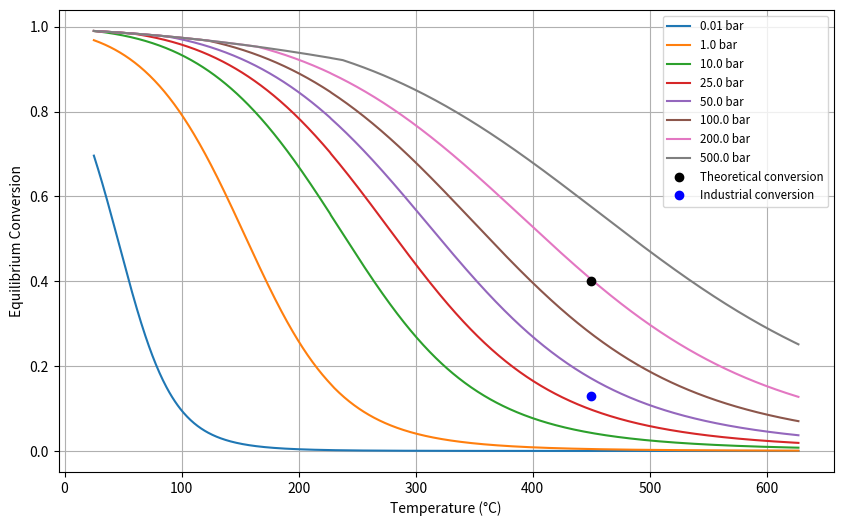

Generate this figure with matplotlib:
# -*- coding: utf-8 -*-
"""Phase change ideal

Automatically generated by Colaboratory.

Original file is located at
    https://colab.research.google.com/drive/1ec5yobormbhcNFvs3N0ep5IfOR-ollbI
"""



"""### Enthalpy as a function of temperature and ideal gas behaviour"""

#import modules

import numpy as np
import matplotlib.pyplot as plt
import matplotlib.lines as mlines
import sympy as sp

#constants
R=8.314
T0 = 298 #kelvin
T = np.linspace(T0,900,1000) #kelvin
DHR_298 = -45.940*2 * 1000 #j/mol
DSR_298=-198.110 # j/(mol*K)

DGR_298  = DHR_298 - T0 * DSR_298 #j/mol
K_298 = np.exp(-DGR_298/(R*T0))


# initialising and defining arrays
temps = np.linspace(298,900,1000)
H = np.zeros_like(temps)
S = np.zeros_like(temps)
G = np.zeros_like(temps)
P = np.array([0.01,1,10,25,50,100,200,500])


# CP CONSTANTS at 500 K
import numpy as np

def cp_data():
    C_N2_500 = {'a': 28.98641,
                'b': 1.853978,
                'c': -9.647459,
                'd': 16.63537,
                'e': 0.000117}

    C_H2 = {'a': 33.066178,
            'b': -11.363417 ,
            'c': 11.432816,
            'd': -2.772874,
            'e': -0.158558}

    C_NH3 = {'a': 19.99563,
             'b': 49.77119 ,
             'c': -15.37599,
             'd': 1.921168,
             'e': 0.18974}

    # N2 Cp CONSTANTS 500 - 2000 K
    C_N2_2000 = {'a': 19.50583,
                 'b': 19.88705,
                 'c': -8.598535,
                 'd': 1.369784,
                 'e': 0.527601}

    # Put in list for ease of use
    Cp_data = np.array([C_N2_500, C_N2_2000, C_H2, C_NH3])
    return Cp_data


Cp_data = cp_data()

def DCp (Cp_data):
  #C_H2 = {key: value * 3 for key, value in Cp_data[2].items()}
  #C_NH3 = {key: value * 2 for key, value in Cp_data[3].items()}
  DCp_500 = {key: 2*Cp_data[3][key] - (Cp_data[0][key] + 3*Cp_data[2][key]) for key in Cp_data[0] }
  DCp_2000 = {key: 2*Cp_data[3][key] - (Cp_data[1][key] + 3*Cp_data[2][key]) for key in Cp_data[2] }

  return DCp_500, DCp_2000

def integration():

  # Define the variable and the polynomial
  A,B,C,D,E,T,T0 = sp.symbols('A B C D E T T0')
  # a + bt + ct^2 + Dt^3 + E/t^2
  ##Enthalpy
  # both cases
  t = T/1000

  H_polynomial =  A + B*t + C*t**2 + D*t**3 +  E*t**(-2)




  # Integrate the for Enthalpy
  #dH = (C(T))dT

  H_integrated = sp.integrate(H_polynomial,(T, T0, T))

  # Integration for Entropy
  # dS = (C(T)/T) dT

  S_polynomial =  H_polynomial / T

  S_integrated = sp.integrate(S_polynomial, (T, T0, T))


  return H_integrated, S_integrated

#Clausius Clapeyron si units
def clausius_clapeyron(T_Boil_ref,R,Latent_heat,P0,P):
  T_boil_target = (1/T_Boil_ref - R/Latent_heat * np.log(P/P0))**-1
  return T_boil_target

def DH(T0, T, DHR_298, DCp_500, DCp_2000, Latent_heat, T_boil):
    A, B, C, D, E = (DCp_500[key] if np.any(T < 500) else DCp_2000[key] for key in ['a', 'b', 'c', 'd', 'e'])

    if np.any(T >= T_boil):
        H = (
            DHR_298 +
            A * (T - T0) + B * T**2 / 2000 - B * T0**2 / 2000 + C * T**3 / 3000000 - C * T0**3 / 3000000 +
            D * T**4 / 4000000000 - D * T0**4 / 4000000000 + 1000000 * E / T0 - 1000000 * E / T
        )
    else:
        H = (
            DHR_298 + 2*Latent_heat +
            A * (T - T0) + B * T**2 / 2000 - B * T0**2 / 2000 + C * T**3 / 3000000 - C * T0**3 / 3000000 +
            D * T**4 / 4000000000 - D * T0**4 / 4000000000 + 1000000 * E / T0 - 1000000 * E / T
        )

    return H

def DS(T0, T, DSR_298, DCp_500, DCp_2000, Latent_heat, T_boil,P):
    A, B, C, D, E = (DCp_500[key] if np.any(T < 500) else DCp_2000[key] for key in ['a', 'b', 'c', 'd', 'e'])

    if np.any(T <= T_boil):
        S = (
            DSR_298 + 2*Latent_heat / T_boil +
            A * np.log(T) - A * np.log(T0) + B * T / 1000 - B * T0 / 1000 +
            C * T**2 / 2000000 - C * T0**2 / 2000000 + D * T**3 / 3000000000 -
            D * T0**3 / 3000000000 + 500000 * E / T0**2 - 500000 * E / T**2
        )
    else:
        S = (
            DSR_298 +
            A * np.log(T) - A * np.log(T0) + B * T / 1000 - B * T0 / 1000 +
            C * T**2 / 2000000 - C * T0**2 / 2000000 + D * T**3 / 3000000000 -
            D * T0**3 / 3000000000 + 500000 * E / T0**2 - 500000 * E / T**2
        )
    return S

def DG(H,S,temps):
    return  H - (temps * S)

def Kp(G,T):
  return np.exp(-G/(R*T))

def vant_hoff(K_ref,H,temps):
  return K_ref * np.exp( H/R * (1/T0 - 1/temps))

x, p, K = sp.symbols('x p K')

den = 4 - 2*x
P_H2 = ((3*(1-x))/den) * p
P_N2 = (1-x)/den * p
P_NH3 = (2*x/den *p)
equation = P_NH3**2 / (P_N2 * P_H2**3)  - K
solution = sp.simplify(equation)
solution = sp.solve(equation,'x')[1]

def conversion(Kp,P):
 Kp_matrix,P_matrix = np.meshgrid(Kp,P)
 return 1 - 2 * np.sqrt(3 * np.sqrt(3) * np.sqrt(Kp_matrix) * P_matrix / (27 * Kp_matrix * P_matrix**2 - 16) - 4 / (27 * Kp_matrix * P_matrix**2 - 16))

T_Boil_NH3  = clausius_clapeyron(239.82,8.3145,23.37*1000,101325,101325)
T_Boil_NH3

Latent_Heat_NH3 = 23.37*1000 #j/mol
T_Boil_NH3_1bar = 239.82 #K
shape = (len(T),len(P))
Cp_500, Cp_2000 = DCp(Cp_data)
T_Boil_NH3 = np.zeros((len(P)))
enthalpies = np.zeros(shape)
entropies = np.zeros_like(enthalpies)
Gibbs_energies = np.zeros_like(enthalpies)
ideal_eqm_constant = np.zeros_like(enthalpies)
Xe =  np.zeros_like(enthalpies)

for i in range(len(T)):
  for j in range(len(P)):
    T_Boil_NH3[j]  = clausius_clapeyron(239.82,8.3145,Latent_Heat_NH3,101325,P[j]*101325)
    enthalpies[i,j] = DH(T0, T[i], DHR_298, Cp_500, Cp_2000,Latent_Heat_NH3,T_Boil_NH3[j])
    entropies[i,j] = DS(T0, T[i], DSR_298, Cp_500, Cp_2000,Latent_Heat_NH3,T_Boil_NH3[j],P)
    Gibbs_energies[i,j] = DG(enthalpies[i,j], entropies[i,j], temps[i])
    ideal_eqm_constant[i,j] = Kp(Gibbs_energies[i,j], temps[i])
    Xe[i,j] = conversion(ideal_eqm_constant[i,j], P[j])

# # Your data and code before this point...

plt.figure(figsize=(10, 6))
for j in range(Xe.shape[1]):
    plt.plot(temps - 273, Xe[:, j], label=f'Column {j+1}')

pressure_strings = [str(val) + ' bar' for val in P]
plt.plot(450, 0.4, 'ko', label='Theoretical conversion')  # Add label parameter here
plt.plot(450, 0.13, 'bo', label='Industrial conversion')

plt.xlabel('Temperature (°C)')
plt.legend(pressure_strings + ['Theoretical conversion'] + ['Industrial conversion'], loc='upper right', fontsize='small')  # Include the label in the legend
plt.ylabel('Equilibrium Conversion')
plt.grid()
plt.show()
